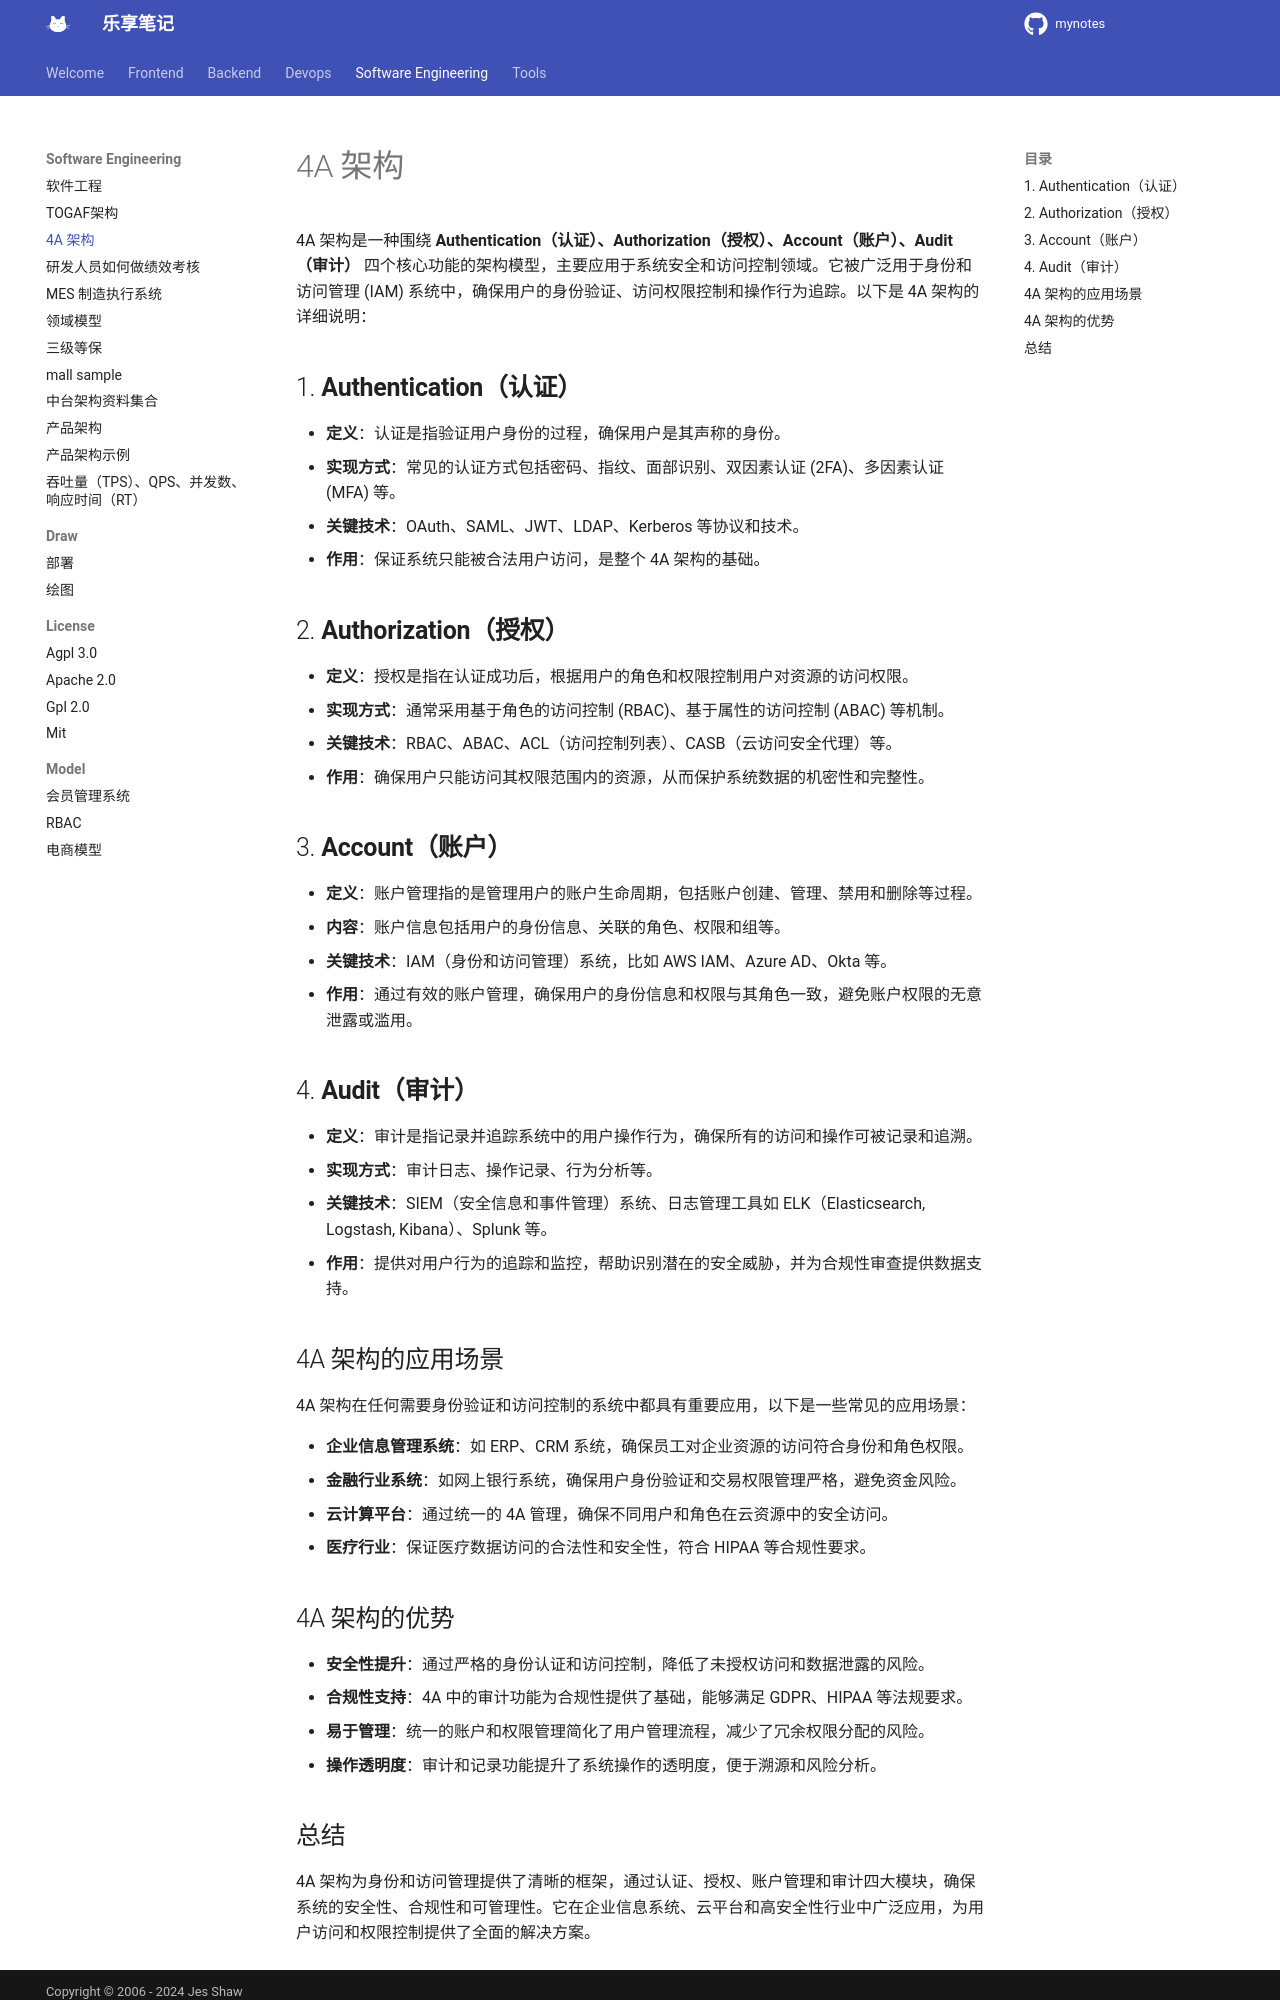

repository: jesshaw/mynotes · page: v1.3/SoftwareEngineering/4a-arch/index.html · generator: mkdocs

# 4A 架构

4A 架构是一种围绕 **Authentication（认证）、Authorization（授权）、Account（账户）、Audit（审计）** 四个核心功能的架构模型，主要应用于系统安全和访问控制领域。它被广泛用于身份和访问管理 (IAM) 系统中，确保用户的身份验证、访问权限控制和操作行为追踪。以下是 4A 架构的详细说明：

## 1. **Authentication（认证）**

- **定义**：认证是指验证用户身份的过程，确保用户是其声称的身份。
- **实现方式**：常见的认证方式包括密码、指纹、面部识别、双因素认证 (2FA)、多因素认证 (MFA) 等。
- **关键技术**：OAuth、SAML、JWT、LDAP、Kerberos 等协议和技术。
- **作用**：保证系统只能被合法用户访问，是整个 4A 架构的基础。

## 2. **Authorization（授权）**

- **定义**：授权是指在认证成功后，根据用户的角色和权限控制用户对资源的访问权限。
- **实现方式**：通常采用基于角色的访问控制 (RBAC)、基于属性的访问控制 (ABAC) 等机制。
- **关键技术**：RBAC、ABAC、ACL（访问控制列表）、CASB（云访问安全代理）等。
- **作用**：确保用户只能访问其权限范围内的资源，从而保护系统数据的机密性和完整性。

## 3. **Account（账户）**

- **定义**：账户管理指的是管理用户的账户生命周期，包括账户创建、管理、禁用和删除等过程。
- **内容**：账户信息包括用户的身份信息、关联的角色、权限和组等。
- **关键技术**：IAM（身份和访问管理）系统，比如 AWS IAM、Azure AD、Okta 等。
- **作用**：通过有效的账户管理，确保用户的身份信息和权限与其角色一致，避免账户权限的无意泄露或滥用。

## 4. **Audit（审计）**

- **定义**：审计是指记录并追踪系统中的用户操作行为，确保所有的访问和操作可被记录和追溯。
- **实现方式**：审计日志、操作记录、行为分析等。
- **关键技术**：SIEM（安全信息和事件管理）系统、日志管理工具如 ELK（Elasticsearch, Logstash, Kibana）、Splunk 等。
- **作用**：提供对用户行为的追踪和监控，帮助识别潜在的安全威胁，并为合规性审查提供数据支持。

## 4A 架构的应用场景

4A 架构在任何需要身份验证和访问控制的系统中都具有重要应用，以下是一些常见的应用场景：

- **企业信息管理系统**：如 ERP、CRM 系统，确保员工对企业资源的访问符合身份和角色权限。
- **金融行业系统**：如网上银行系统，确保用户身份验证和交易权限管理严格，避免资金风险。
- **云计算平台**：通过统一的 4A 管理，确保不同用户和角色在云资源中的安全访问。
- **医疗行业**：保证医疗数据访问的合法性和安全性，符合 HIPAA 等合规性要求。

## 4A 架构的优势

- **安全性提升**：通过严格的身份认证和访问控制，降低了未授权访问和数据泄露的风险。
- **合规性支持**：4A 中的审计功能为合规性提供了基础，能够满足 GDPR、HIPAA 等法规要求。
- **易于管理**：统一的账户和权限管理简化了用户管理流程，减少了冗余权限分配的风险。
- **操作透明度**：审计和记录功能提升了系统操作的透明度，便于溯源和风险分析。
